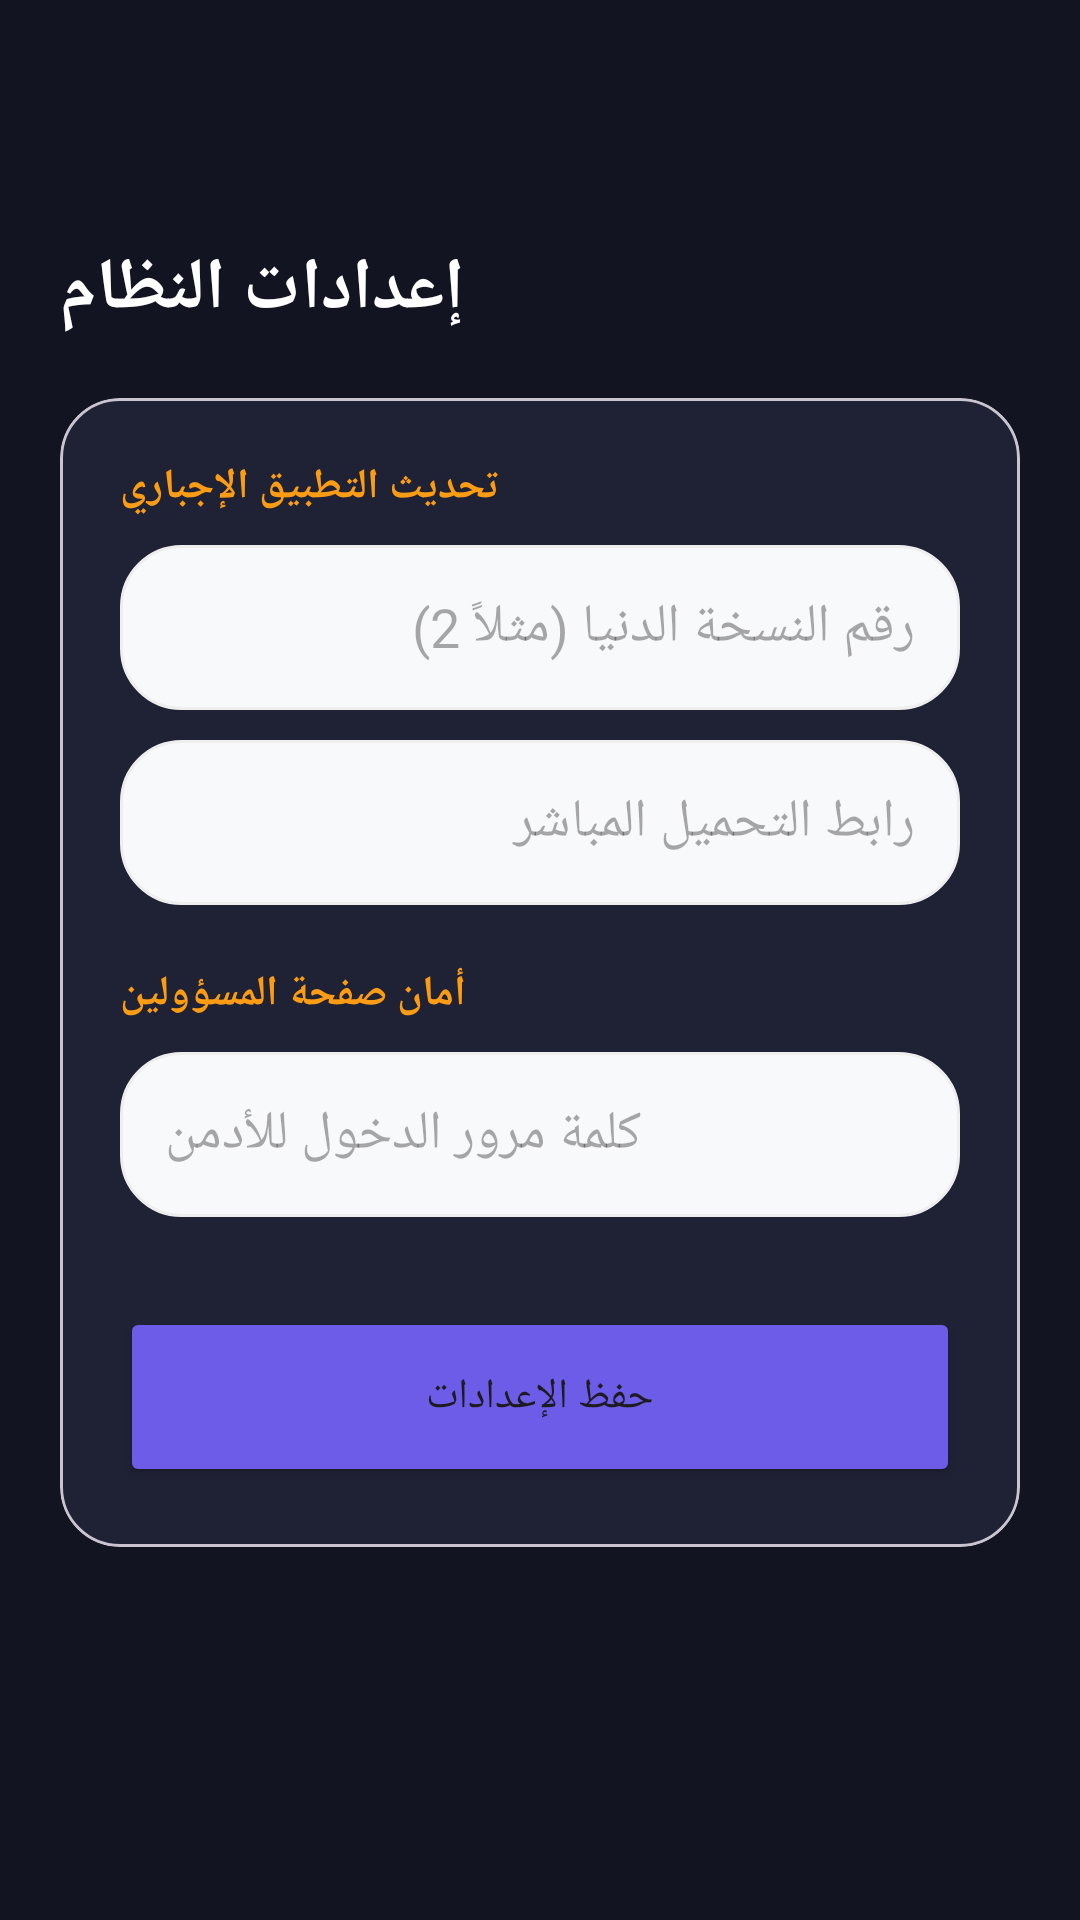

The Android layout XML behind this screen, and the referenced resources:
<!-- AndroidManifest.xml: application theme Theme.ELKKETA -->
<!-- res/layout/activity_system_config_admin.xml -->
<?xml version="1.0" encoding="utf-8"?>
<androidx.constraintlayout.widget.ConstraintLayout xmlns:android="http://schemas.android.com/apk/res/android"
    xmlns:app="http://schemas.android.com/apk/res-auto"
    android:layout_width="match_parent"
    android:layout_height="match_parent"
    android:background="#121421"
    android:padding="20dp">

    <ImageView
        android:id="@+id/btnBack"
        android:layout_width="40dp"
        android:layout_height="40dp"
        android:src="@drawable/ic_back"
        app:layout_constraintTop_toTopOf="parent"
        app:layout_constraintStart_toStartOf="parent"
        app:tint="#FFFFFF" />

    <TextView
        android:id="@+id/tvTitle"
        android:layout_width="wrap_content"
        android:layout_height="wrap_content"
        android:text="إعدادات النظام"
        android:textColor="#FFFFFF"
        android:textSize="24sp"
        android:textStyle="bold"
        app:layout_constraintTop_toBottomOf="@id/btnBack"
        app:layout_constraintStart_toStartOf="parent"
        android:layout_marginTop="20dp"/>

    <com.google.android.material.card.MaterialCardView
        android:layout_width="match_parent"
        android:layout_height="wrap_content"
        android:layout_marginTop="20dp"
        app:cardBackgroundColor="#1F2235"
        app:cardCornerRadius="20dp"
        app:layout_constraintTop_toBottomOf="@id/tvTitle">

        <LinearLayout
            android:layout_width="match_parent"
            android:layout_height="wrap_content"
            android:orientation="vertical"
            android:padding="20dp">

            <TextView
                android:layout_width="wrap_content"
                android:layout_height="wrap_content"
                android:text="تحديث التطبيق الإجباري"
                android:textColor="#FB9C14"
                android:textStyle="bold" />

            <EditText
                android:id="@+id/etMinVersion"
                android:layout_width="match_parent"
                android:layout_height="55dp"
                android:layout_marginTop="10dp"
                android:background="@drawable/bg_edittext_rounded"
                android:hint="رقم النسخة الدنيا (مثلاً 2)"
                android:inputType="number"
                android:paddingHorizontal="15dp"
                android:textColor="#121421" />

            <EditText
                android:id="@+id/etUpdateUrl"
                android:layout_width="match_parent"
                android:layout_height="55dp"
                android:layout_marginTop="10dp"
                android:background="@drawable/bg_edittext_rounded"
                android:hint="رابط التحميل المباشر"
                android:paddingHorizontal="15dp"
                android:textColor="#121421" />

            <TextView
                android:layout_width="wrap_content"
                android:layout_height="wrap_content"
                android:layout_marginTop="20dp"
                android:text="أمان صفحة المسؤولين"
                android:textColor="#FB9C14"
                android:textStyle="bold" />

            <EditText
                android:id="@+id/etAdminPin"
                android:layout_width="match_parent"
                android:layout_height="55dp"
                android:layout_marginTop="10dp"
                android:background="@drawable/bg_edittext_rounded"
                android:hint="كلمة مرور الدخول للأدمن"
                android:inputType="numberPassword"
                android:paddingHorizontal="15dp"
                android:textColor="#121421" />

            <Button
                android:id="@+id/btnSaveConfig"
                android:layout_width="match_parent"
                android:layout_height="60dp"
                android:layout_marginTop="30dp"
                android:backgroundTint="#6C5CE7"
                android:text="حفظ الإعدادات"
                app:cornerRadius="15dp" />

        </LinearLayout>
    </com.google.android.material.card.MaterialCardView>

</androidx.constraintlayout.widget.ConstraintLayout>
<!-- resources referenced by this layout -->
<resources>
  <!-- drawable bg_edittext_rounded (drawable) -->
  <?xml version="1.0" encoding="utf-8"?>
  <shape xmlns:android="http://schemas.android.com/apk/res/android">
      <solid android:color="#F8F9FA" />
      <corners android:radius="20dp" />
      <stroke android:width="1dp" android:color="#EEEEEE" />
  </shape>
  <style name="Theme.ELKKETA" parent="Base.Theme.ELKKETA" />
  <style name="Base.Theme.ELKKETA" parent="Theme.Material3.DayNight.NoActionBar">
          
          
      </style>
</resources>
